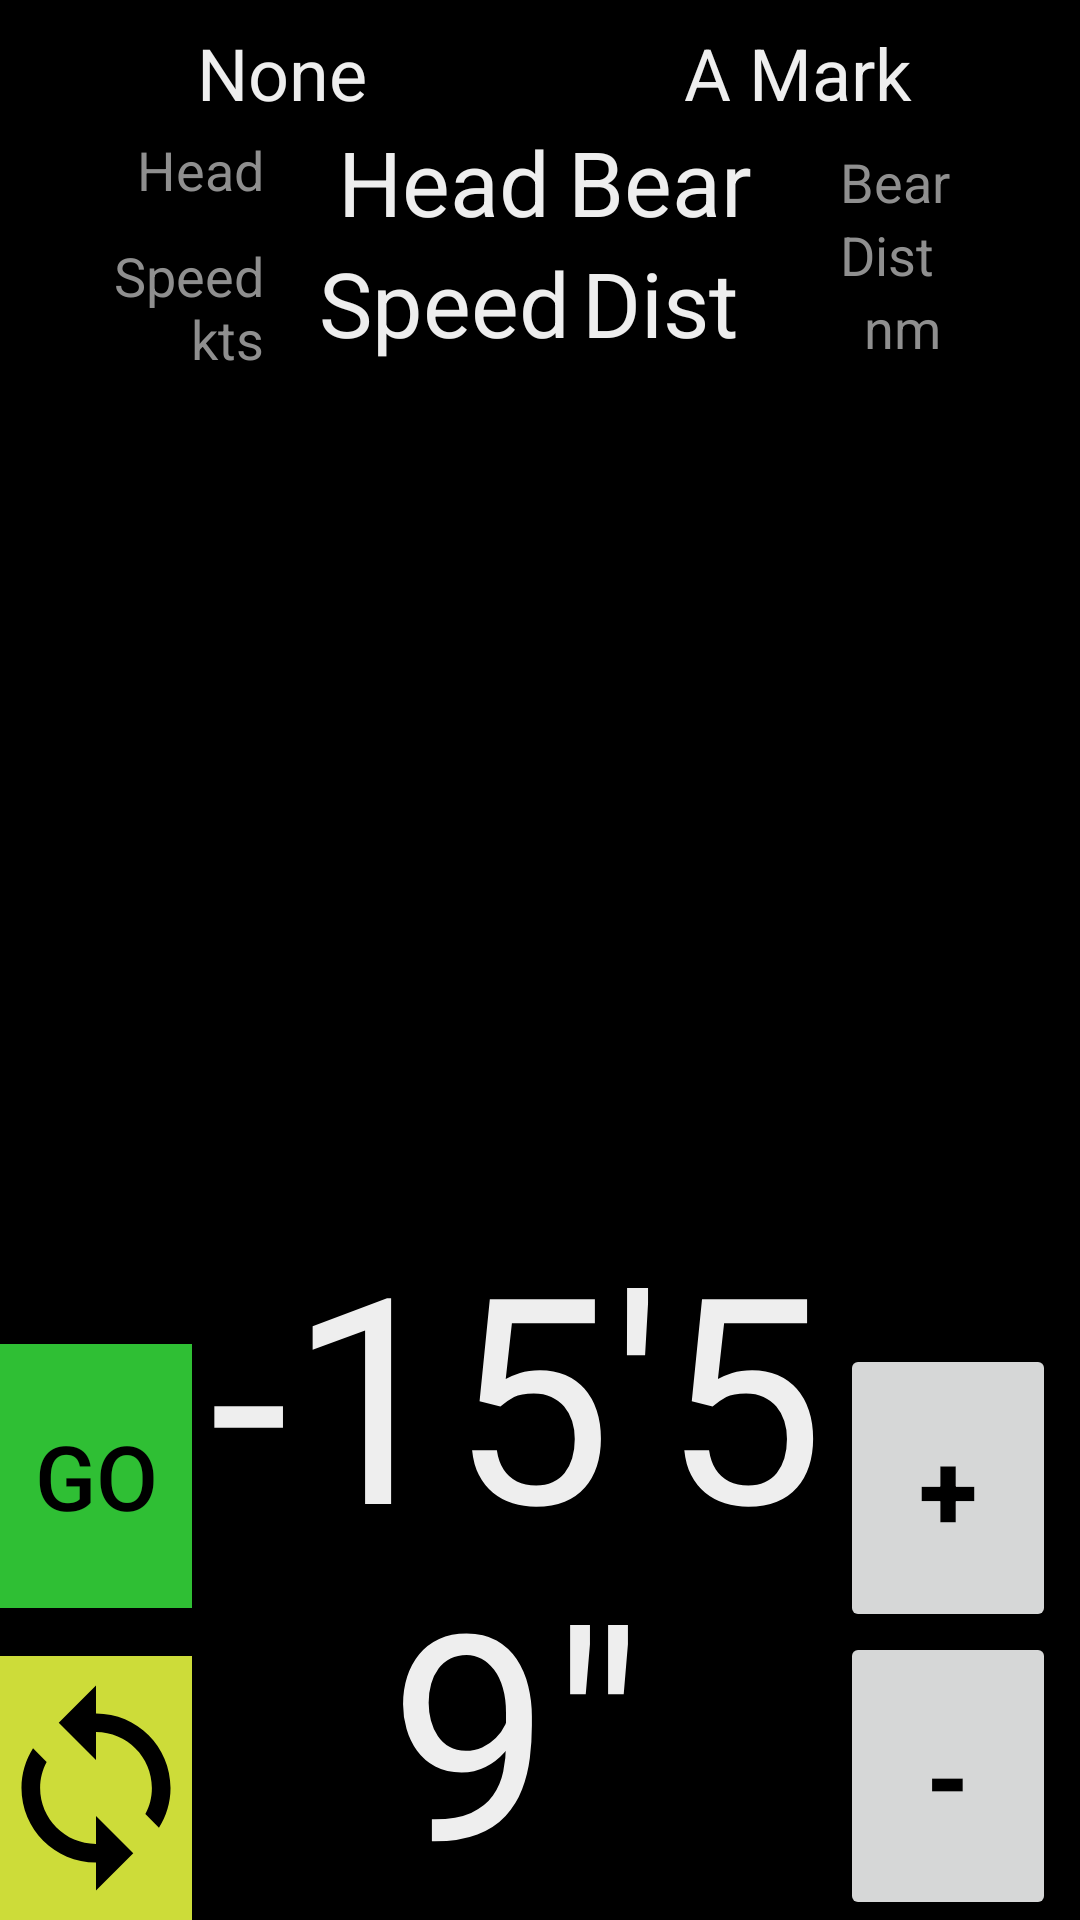

Layout XML and referenced resources for this Android screen:
<!-- AndroidManifest.xml: application theme AppTheme.NoActionBar -->
<!-- res/layout/activity_main.xml -->
<?xml version="1.0" encoding="utf-8"?>
<androidx.constraintlayout.widget.ConstraintLayout xmlns:android="http://schemas.android.com/apk/res/android"
    xmlns:app="http://schemas.android.com/apk/res-auto"
    xmlns:tools="http://schemas.android.com/tools"
    android:layout_width="match_parent"
    android:layout_height="match_parent"
    android:background="@color/black"
    tools:context=".MainActivity">

    <TextView
        android:id="@+id/course_name"
        android:layout_width="0dp"
        android:layout_height="wrap_content"
        android:layout_marginStart="8dp"
        android:layout_marginLeft="8dp"
        android:layout_marginTop="8dp"
        android:layout_marginEnd="0dp"
        android:layout_marginRight="0dp"
        android:gravity="center_horizontal"
        android:text="@string/none"
        android:textAlignment="center"
        android:textSize="24sp"
        app:layout_constraintEnd_toStartOf="@+id/next_mark_name"
        app:layout_constraintStart_toStartOf="parent"
        app:layout_constraintTop_toTopOf="parent" />

    <TextView
        android:id="@+id/next_mark_name"
        android:layout_width="0dp"
        android:layout_height="wrap_content"
        android:layout_marginTop="8dp"
        android:layout_marginEnd="8dp"
        android:layout_marginRight="8dp"
        android:gravity="center_horizontal"
        android:text="@string/a_mark"
        android:textAlignment="center"
        android:textSize="24sp"
        app:layout_constraintEnd_toEndOf="parent"
        app:layout_constraintStart_toEndOf="@+id/course_name"
        app:layout_constraintTop_toTopOf="parent" />

    <TextView
        android:id="@+id/heading_title"
        android:layout_width="80dp"
        android:layout_height="wrap_content"
        android:layout_marginStart="8dp"
        android:layout_marginLeft="8dp"
        android:layout_marginTop="4dp"
        android:gravity="right"
        android:text="@string/heading"
        android:textColor="@color/titles"
        android:textSize="18sp"
        app:layout_constraintStart_toStartOf="parent"
        app:layout_constraintTop_toBottomOf="@+id/course_name" />

    <TextView
        android:id="@+id/heading_text"
        android:layout_width="120dp"
        android:layout_height="wrap_content"
        android:gravity="center"
        android:text="@string/heading"
        android:textSize="30sp"
        app:layout_constraintStart_toEndOf="@id/heading_title"
        app:layout_constraintTop_toBottomOf="@+id/course_name" />

    <TextView
        android:id="@+id/bearing_text"
        android:layout_width="120dp"
        android:layout_height="wrap_content"
        android:layout_marginTop="0dp"
        android:gravity="center"
        android:text="@string/bearing"
        android:textSize="30sp"
        app:layout_constraintBottom_toTopOf="@+id/distance_text"
        app:layout_constraintEnd_toStartOf="@+id/bearing_title"
        app:layout_constraintTop_toBottomOf="@+id/next_mark_name"
        app:layout_constraintVertical_bias="0.0" />

    <TextView
        android:id="@+id/bearing_title"
        android:layout_width="80dp"
        android:layout_height="wrap_content"
        android:layout_marginTop="8dp"
        android:gravity="left"
        android:text="@string/bearing"
        android:textColor="@color/titles"
        android:textSize="18sp"
        app:layout_constraintTop_toBottomOf="@+id/next_mark_name"
        app:layout_constraintEnd_toEndOf="parent" />

    <TextView
        android:id="@+id/speed_title"
        android:layout_width="80dp"
        android:layout_height="wrap_content"
        android:layout_marginStart="8dp"
        android:layout_marginLeft="8dp"
        android:gravity="right"
        android:text="@string/kts"
        android:textColor="@color/titles"
        android:textSize="18sp"
        app:layout_constraintBottom_toBottomOf="@+id/speed_text"
        app:layout_constraintStart_toStartOf="parent"
        app:layout_constraintTop_toTopOf="@+id/speed_text"
        app:layout_constraintVertical_bias="0.2" />

    <TextView
        android:id="@+id/speed_text"
        android:layout_width="120dp"
        android:layout_height="wrap_content"
        android:gravity="center"
        android:text="@string/speed"
        android:textSize="30sp"
        app:layout_constraintStart_toEndOf="@+id/speed_title"
        app:layout_constraintTop_toBottomOf="@+id/heading_text" />

    <TextView
        android:id="@+id/distance_text"
        android:layout_width="120dp"
        android:layout_height="wrap_content"
        android:gravity="center"
        android:text="@string/distance"
        android:textSize="30sp"
        app:layout_constraintBottom_toBottomOf="@+id/speed_text"
        app:layout_constraintEnd_toStartOf="@+id/dist_title" />


    <TextView
        android:id="@+id/dist_title"
        android:layout_width="80dp"
        android:layout_height="wrap_content"
        android:gravity="left"
        android:text="@string/distance"
        android:textColor="@color/titles"
        android:textSize="18sp"
        app:layout_constraintBottom_toTopOf="@+id/dist_unit"
        app:layout_constraintTop_toBottomOf="@id/bearing_title"
        app:layout_constraintEnd_toEndOf="parent"/>

    <TextView
        android:id="@+id/dist_unit"
        android:layout_width="72dp"
        android:layout_height="wrap_content"
        android:gravity="left"
        android:text="@string/nm"
        android:textColor="@color/titles"
        android:textSize="18sp"
        app:layout_constraintEnd_toEndOf="@+id/dist_title"
        app:layout_constraintTop_toBottomOf="@+id/dist_title" />

    <Button
        android:id="@+id/start_clock"
        android:layout_width="64dp"
        android:layout_height="88dp"
        android:layout_marginBottom="16dp"
        android:background="#2FBF34"
        android:gravity="center|center_horizontal|center_vertical"
        android:onClick="start_clock"
        android:src="@drawable/start_tick"
        android:text="Go"
        android:textColor="@color/black"
        android:textSize="30sp"
        app:layout_constraintBottom_toTopOf="@+id/sync"
        app:layout_constraintStart_toStartOf="parent" />

    <ImageButton
        android:id="@+id/sync"
        android:layout_width="64dp"
        android:layout_height="88dp"
        android:background="#CDDC39"
        android:onClick="sync_clock"
        android:src="@drawable/sync_clock_foreground"
        android:textColor="@color/black"
        android:textSize="36sp"
        app:layout_constraintBottom_toBottomOf="parent"
        app:layout_constraintStart_toStartOf="parent" />


    <TextView
        android:id="@+id/time_to_start"
        android:layout_width="0dp"
        android:layout_height="wrap_content"
        android:gravity="center|center_horizontal"
        android:text="@string/countdown"
        android:textSize="96sp"
        app:layout_constraintBottom_toBottomOf="parent"
        app:layout_constraintEnd_toStartOf="@id/time_plus"
        app:layout_constraintHorizontal_bias="1.0"
        app:layout_constraintStart_toEndOf="@+id/sync" />

    <Button
        android:id="@+id/time_plus"
        android:layout_width="72dp"
        android:layout_height="96dp"
        android:layout_marginEnd="8dp"
        android:layout_marginRight="8dp"
        android:gravity="center"
        android:onClick="time_plus"
        android:text="@string/plus"
        android:textColor="@color/black"
        android:textSize="36sp"
        android:textStyle="bold"
        app:layout_constraintBottom_toTopOf="@+id/time_minus"
        app:layout_constraintEnd_toEndOf="parent" />

    <Button
        android:id="@+id/time_minus"
        android:layout_width="72dp"
        android:layout_height="96dp"
        android:layout_marginEnd="8dp"
        android:layout_marginRight="8dp"
        android:onClick="time_minus"
        android:text="@string/minus"
        android:textColor="@color/black"
        android:textSize="36sp"
        android:textStyle="bold"
        app:layout_constraintBottom_toBottomOf="parent"
        app:layout_constraintEnd_toEndOf="parent" />


</androidx.constraintlayout.widget.ConstraintLayout>
<!-- resources referenced by this layout -->
<resources>
  <color name="black">#000000</color>
  <color name="titles">#8F8F8F</color>
  <!-- drawable start_tick: png bitmap (drawable-hdpi, 385 bytes) -->
  <!-- drawable sync_clock_foreground (drawable) -->
  <vector xmlns:android="http://schemas.android.com/apk/res/android"
      android:width="108dp"
      android:height="108dp"
      android:viewportWidth="108"
      android:viewportHeight="108">
    <group android:scaleX="3.105"
        android:scaleY="3.105"
        android:translateX="16.74"
        android:translateY="16.74">
      <path
          android:pathData="M12,4L12,1L8,5l4,4L12,6c3.31,0 6,2.69 6,6 0,1.01 -0.25,1.97 -0.7,2.8l1.46,1.46C19.54,15.03 20,13.57 20,12c0,-4.42 -3.58,-8 -8,-8zM12,18c-3.31,0 -6,-2.69 -6,-6 0,-1.01 0.25,-1.97 0.7,-2.8L5.24,7.74C4.46,8.97 4,10.43 4,12c0,4.42 3.58,8 8,8v3l4,-4 -4,-4v3z"
          android:fillColor="#000000"/>
    </group>
  </vector>
  <string name="a_mark">A Mark</string>
  <string name="bearing">Bear</string>&gt;
  <string name="countdown">-15\'59\"</string>
  <string name="distance">Dist</string>
  <string name="heading">Head</string>
  <string name="kts">Speed\nkts</string>
  <string name="minus">-</string>
  <string name="nm">nm</string>
  <string name="none">None</string>
  <string name="plus">+</string>
  <string name="speed">Speed</string>
  <style name="AppTheme.NoActionBar" parent="Theme.AppCompat.DayNight">
          <item name="windowActionBar">true</item>
          <item name="windowNoTitle">true</item>
          <item name="android:textColor">#EEEEEE</item>
          <item name="android:statusBarColor">@color/black</item>
          <item name="android:colorButtonNormal">@android:color/darker_gray</item>
      </style>
</resources>
